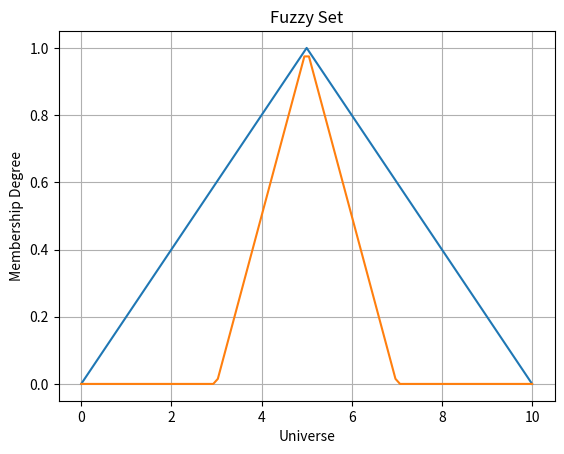

Here is the Python script that generated this plot:
import numpy as np

# Crear un array de 0 a 10
valores = np.arange(0, 11)
print("Valores:", valores)

# Aplicar una función de membresía triangular simple
membresia = np.maximum(1 - np.abs(valores - 5)/5, 0)
print("Membresía Triangular:", membresia)

# Graficar (requiere matplotlib)
import matplotlib.pyplot as plt

plt.plot(valores, membresia)
plt.title("Función de Membresía Triangular")
plt.xlabel("Valor")
plt.ylabel("Grado de Membresía")
plt.grid(True)
plt.show()

class FuzzySet:
    def __init__(self, universe, membership_function):
        self.universe = np.array(universe)
        self.membership_function = membership_function
        self.membership_values = self.calculate_membership()

    def calculate_membership(self):
        return np.array([self.membership_function(x) for x in self.universe])

    def plot(self):
        plt.plot(self.universe, self.membership_values)
        plt.title("Fuzzy Set")
        plt.xlabel("Universe")
        plt.ylabel("Membership Degree")
        plt.grid(True)
        plt.show()



# Ejemplo de uso:
def triangular(x, a=3, b=5, c=7):
    return np.maximum(np.minimum((x-a)/(b-a), (c-x)/(c-b)), 0)

universo = np.linspace(0, 10, 100)
fuzzy_example = FuzzySet(universo, lambda x: triangular(x, 3, 5, 7))
fuzzy_example.plot()





